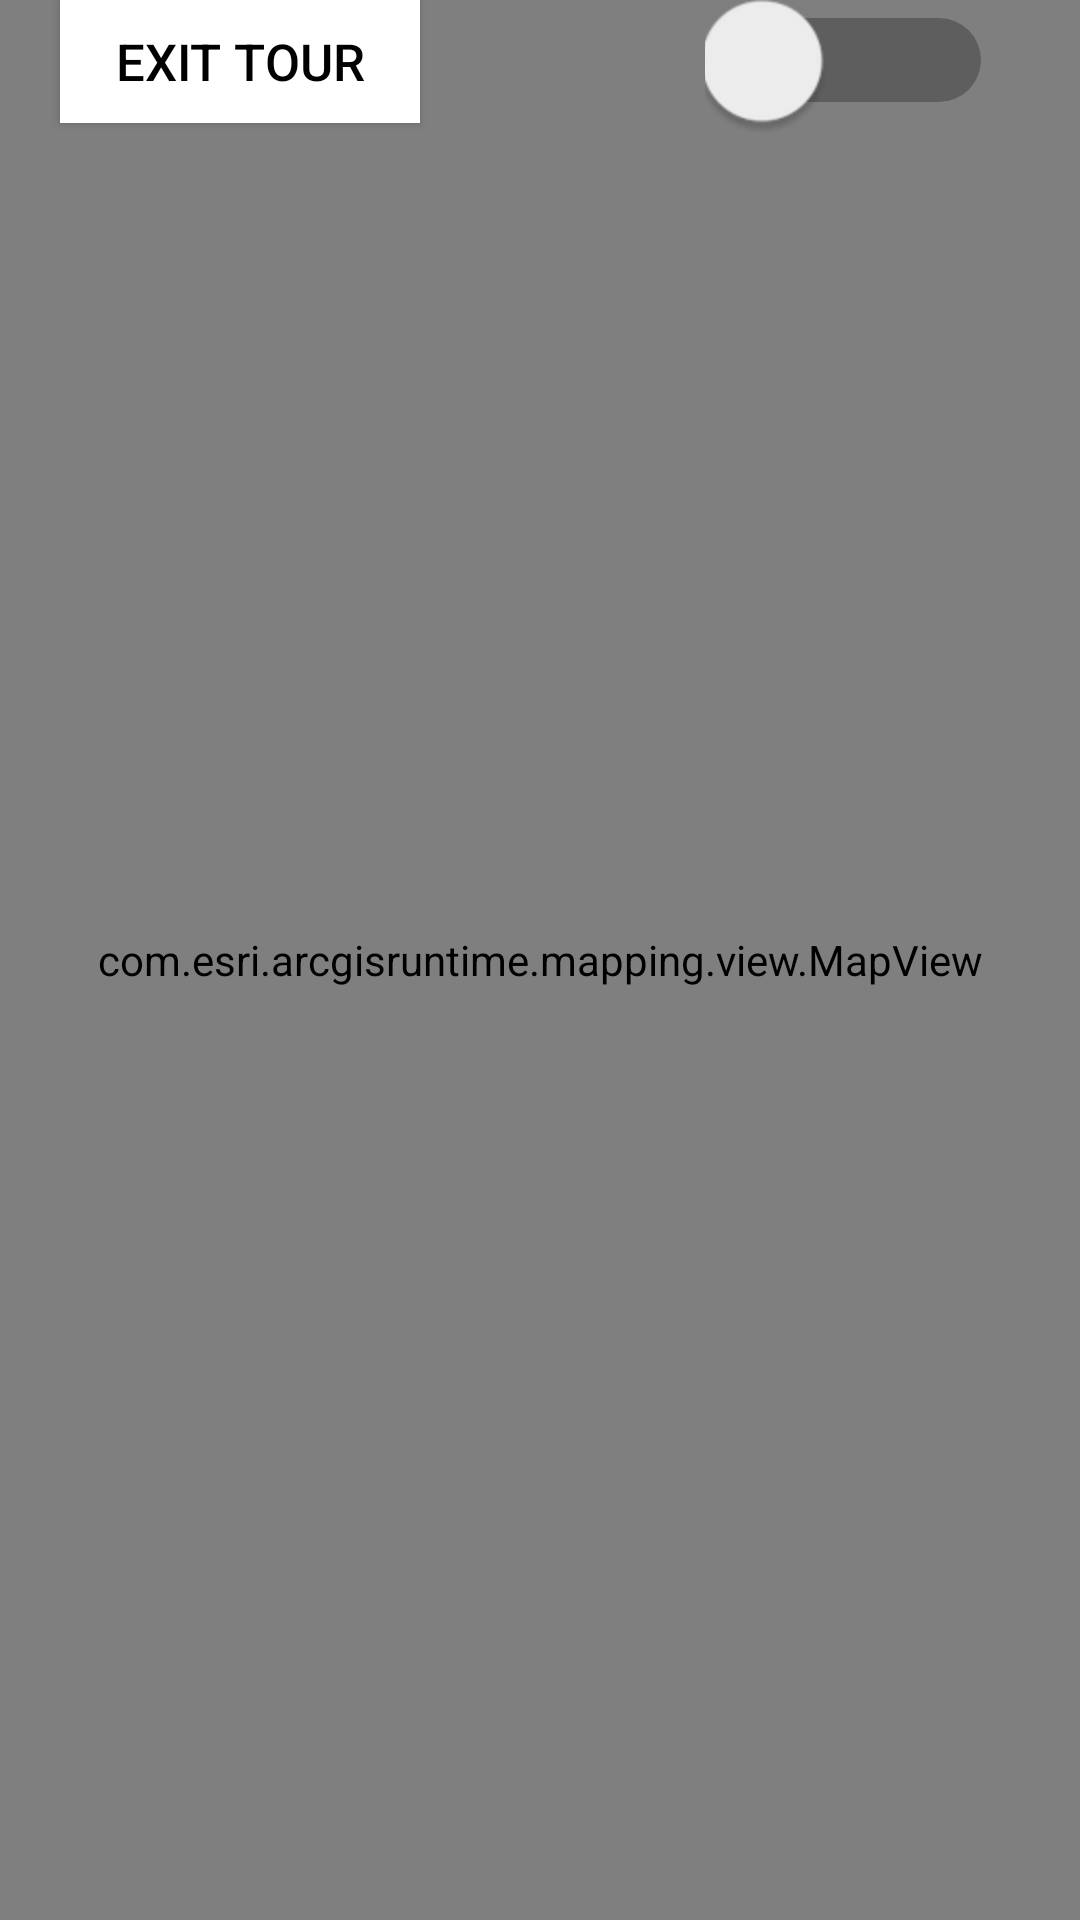

Write the Android layout XML for this screen, with the resource values it uses.
<!-- AndroidManifest.xml: application theme Theme.DisplayAMap -->
<!-- res/layout/activity_main.xml -->
<?xml version="1.0" encoding="utf-8"?>
<RelativeLayout xmlns:android="http://schemas.android.com/apk/res/android"
    xmlns:tools="http://schemas.android.com/tools"
    android:layout_width="match_parent"
    android:layout_height="match_parent"
    tools:context="com.example.district6.MapView">

    
    <com.esri.arcgisruntime.mapping.view.MapView
        android:id="@+id/mapView"
        android:layout_width="match_parent"
        android:layout_height="match_parent"></com.esri.arcgisruntime.mapping.view.MapView>

    <Switch
        android:id="@+id/oldMapSwitch"
        android:layout_width="50dp"
        android:layout_height="50dp"
        android:layout_alignParentEnd="true"
        android:layout_alignParentBottom="true"
        android:layout_marginBottom="600dp"
        android:layout_marginEnd="50dp"
        android:scaleX="2"
        android:scaleY="2" />

    <Spinner
        android:layout_width="wrap_content"
        android:layout_height="wrap_content"
        android:id="@+id/spinner"
        android:layout_alignParentBottom="true"
        android:layout_alignParentEnd="true"
        android:layout_marginBottom="70dp"
        android:layout_marginEnd="50dp"
        android:background="#00000000"
        android:popupBackground="#00000000"
        android:overlapAnchor="false"/>

    <Button
        android:id="@+id/feedback"
        android:layout_width="120dp"
        android:layout_height="50dp"
        android:layout_alignParentEnd="true"
        android:layout_alignParentBottom="true"
        android:layout_marginEnd="220dp"
        android:layout_marginBottom="599dp"
        android:background="@color/white"
        android:text="Exit tour"
        android:textSize="17dp" />


</RelativeLayout>
<!-- resources referenced by this layout -->
<resources>
  <color name="white">#FFFFFFFF</color>
  <style name="Theme.DisplayAMap" parent="Theme.AppCompat.DayNight">
          
          <item name="colorPrimary">@color/white</item>
          <item name="colorPrimaryVariant">@color/screenBackground</item>
          <item name="colorOnPrimary">@color/black</item>
          <item name="android:textColorPrimary">@color/black</item>
          
          <item name="colorSecondary">@color/teal_200</item>
          <item name="colorSecondaryVariant">@color/teal_700</item>
          <item name="colorOnSecondary">@color/black</item>
          
          <item name="android:statusBarColor" tools:targetApi="l">?attr/colorPrimaryVariant</item>
          
      </style>
  <color name="screenBackground">#236492</color>
  <color name="black">#FF000000</color>
  <color name="teal_200">#FF03DAC5</color>
  <color name="teal_700">#FF018786</color>
</resources>
